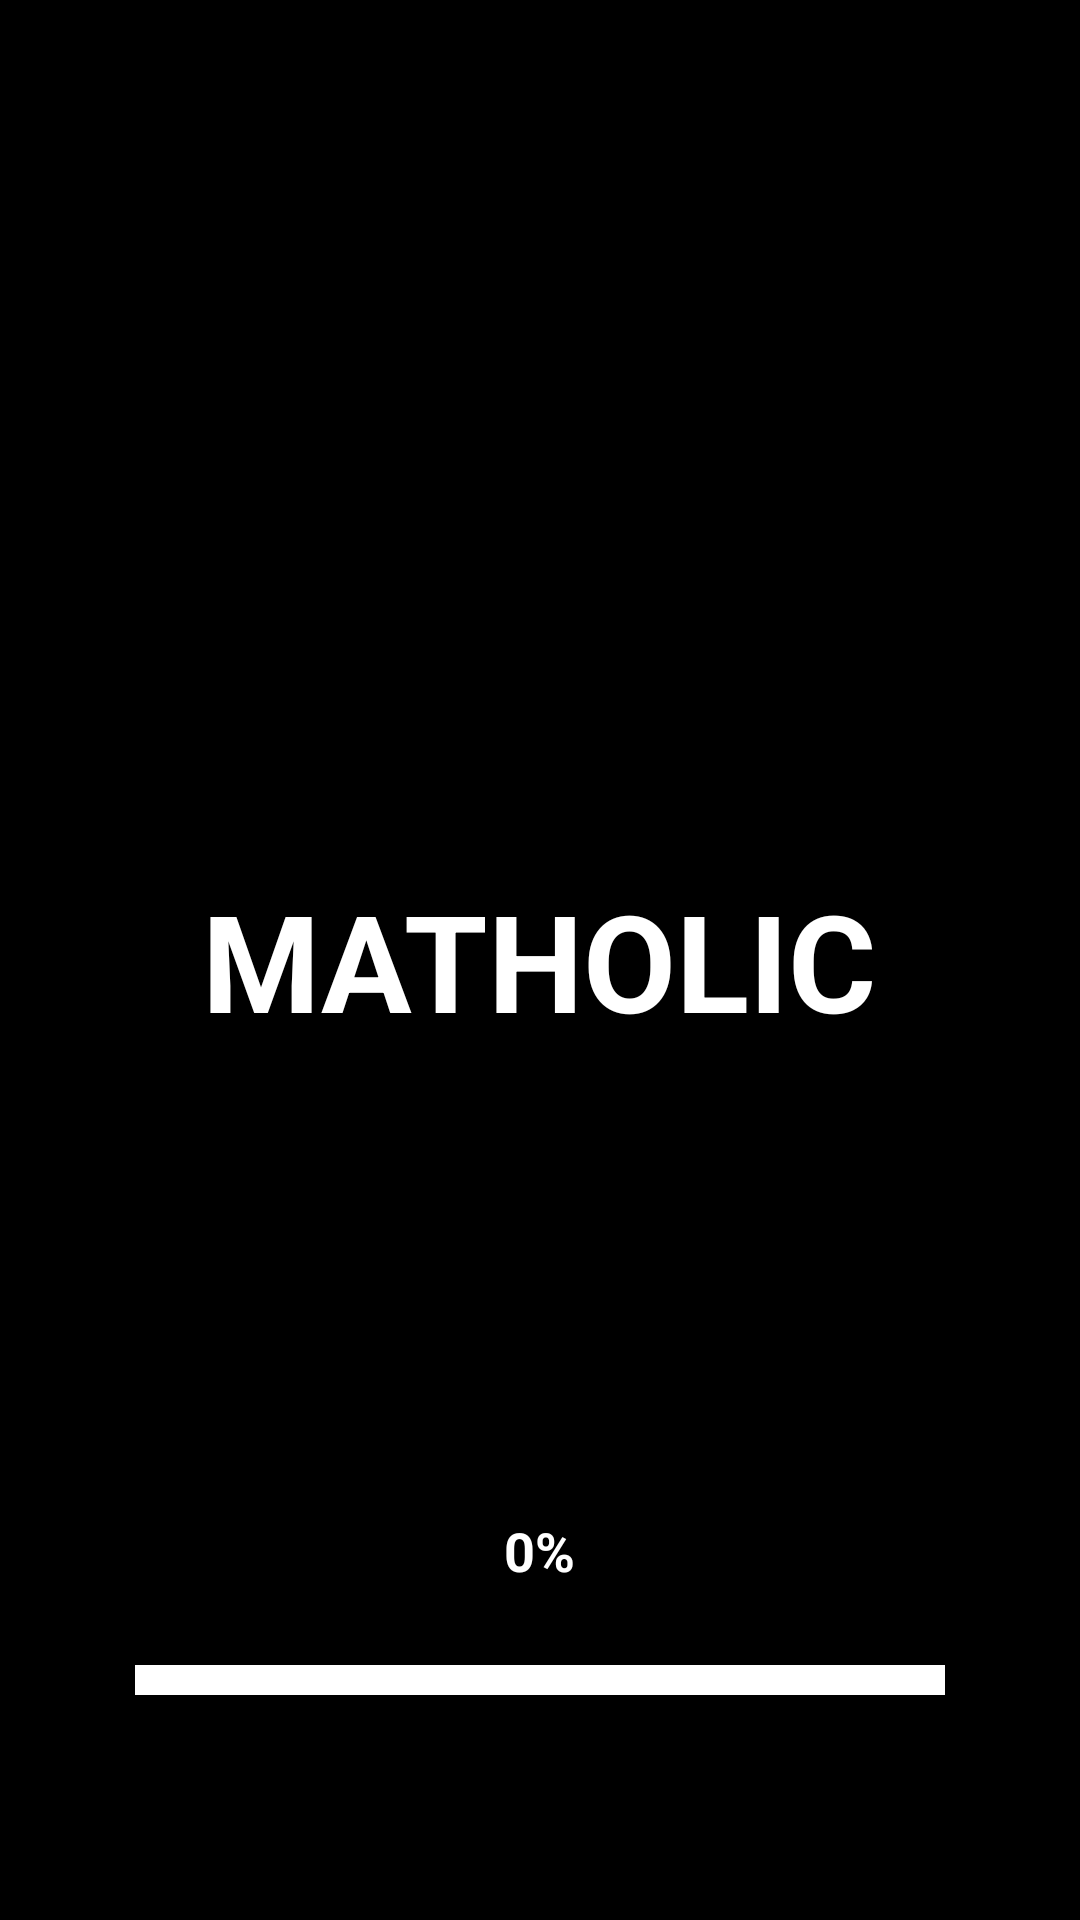

Write the Android layout XML for this screen, with the resource values it uses.
<!-- AndroidManifest.xml: application theme Theme.CustomTheme.FullScreen -->
<!-- res/layout/activity_main.xml -->
<?xml version="1.0" encoding="utf-8"?>
<RelativeLayout
    xmlns:android="http://schemas.android.com/apk/res/android"
    xmlns:app="http://schemas.android.com/apk/res-auto"
    xmlns:tools="http://schemas.android.com/tools"
    android:id="@+id/mainLayout"
    android:layout_width="match_parent"
    android:layout_height="match_parent"
    android:background="@android:color/black"
    tools:context="com.utilfreedom.brainmath.MainActivity">


    <TextView
        android:id="@+id/splashScreenTitle"
        android:layout_width="wrap_content"
        android:layout_height="wrap_content"
        android:layout_centerHorizontal="true"
        android:layout_centerVertical="true"
        android:text="MATHOLIC"
        android:textAlignment="center"
        android:textColor="#fff"
        android:textSize="45sp"
        android:textStyle="bold"/>

    <LinearLayout
        android:layout_width="match_parent"
        android:layout_height="wrap_content"
        android:orientation="horizontal"
        android:weightSum="1"
        android:layout_alignParentBottom="true"
        android:layout_alignParentStart="true"
        android:id="@+id/linearLayout2">

        <TextView
            android:id="@+id/splashScreenLoading"
            android:layout_width="0dp"
            android:layout_height="10dp"
            android:layout_marginBottom="75dp"
            android:layout_marginEnd="45dp"
            android:layout_marginStart="45dp"
            android:layout_weight="1"
            android:background="#fff"/>
    </LinearLayout>

    <TextView
        android:id="@+id/progressTV"
        android:layout_width="wrap_content"
        android:layout_height="wrap_content"
        android:layout_above="@+id/linearLayout2"
        android:layout_centerHorizontal="true"
        android:layout_marginBottom="26dp"
        android:text="0%"
        android:textAlignment="center"
        android:textColor="#fff"
        android:textSize="18sp"
        android:textStyle="bold"/>

</RelativeLayout>
<!-- resources referenced by this layout -->
<resources>
  <style name="Theme.CustomTheme.FullScreen" parent="Theme.AppCompat.Light.NoActionBar">
          
          <item name="windowNoTitle">true</item>
          <item name="windowActionBar">false</item>
          <item name="android:windowFullscreen">true</item>
          <item name="android:windowContentOverlay">@null</item>
  
          <item name="android:scrollViewStyle">@style/Widget.CustomTheme.ScrollView</item>
  
          <item name="android:buttonStyle">@style/Widget.CustomTheme.ButtonBorderless</item>
      </style>
  <style name="Widget.CustomTheme.ScrollView" parent="android:Widget.ScrollView">
          <item name="android:overScrollMode">never</item>
      </style>
  <style name="Widget.CustomTheme.ButtonBorderless" parent="Theme.AppCompat.Light">
          <item name="android:buttonStyle">@style/Widget.AppCompat.Button.Borderless.Colored</item>
          <item name="android:minHeight">0dp</item>
          <item name="android:minWidth">0dp</item>
      </style>
</resources>
